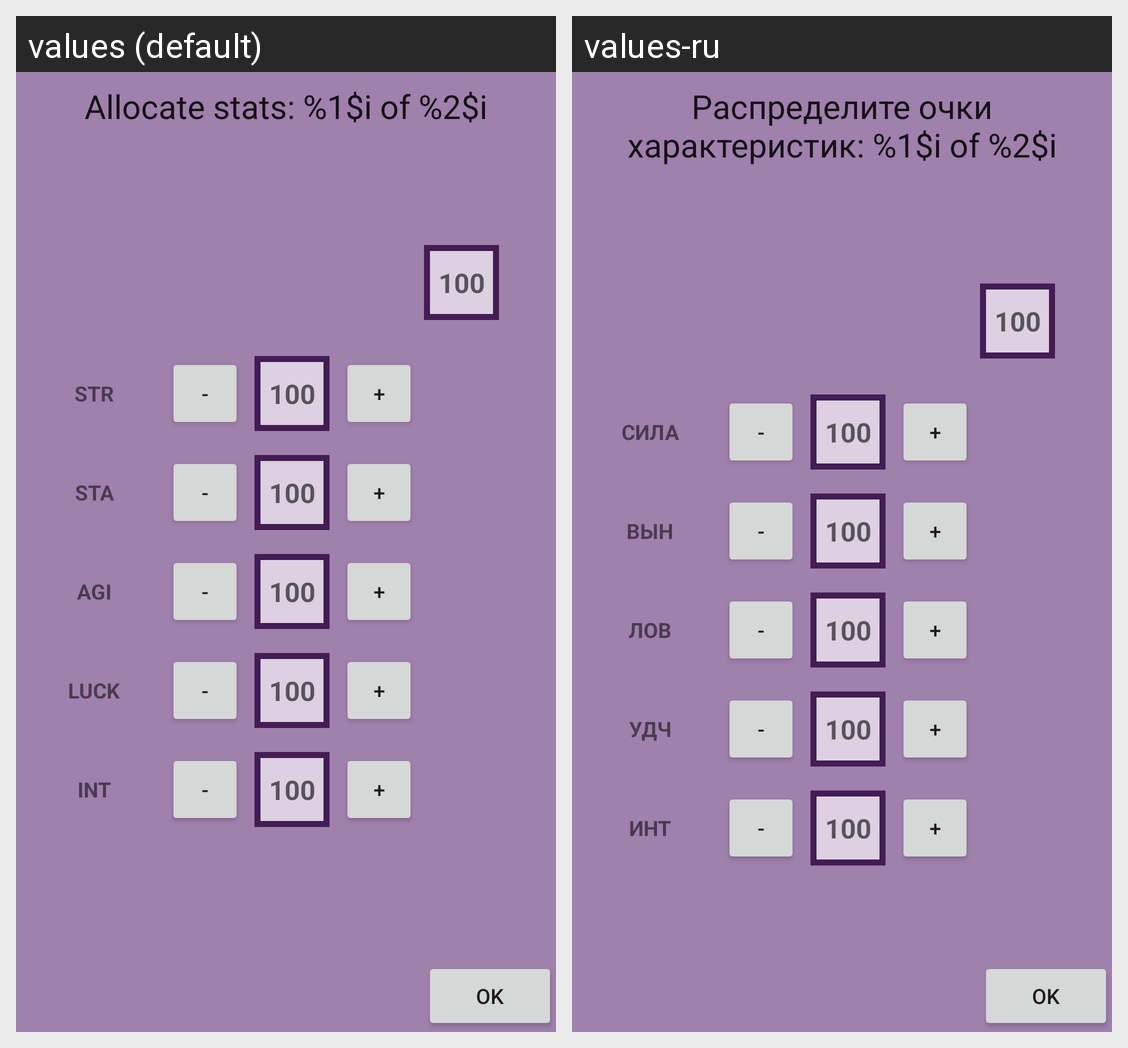

For this localized Android screen grid, give each drawn string resource with its value in every locale shown.
Android screen res/layout/fragment_allocate_stat_points.xml rendered under 2 locales, left to right: values (default), values-ru. Device: Nexus 5 (rendered at 1080×1920; each locale shown at half size, 540×960, under a caption strip naming it); theme AppTheme.
Strings drawn on this screen, with the default value and each locale's value (text and hints the layout hard-codes, and strings that could not be matched under every locale, appear in the picture but are not listed):

allocate_title
  values: Allocate stats: %1$i of %2$i
  values-ru: Распределите очки характеристик: %1$i of %2$i

level_up_str
  values: STR
  values-ru: СИЛА

level_up_sta
  values: STA
  values-ru: ВЫН

level_up_agi
  values: AGI
  values-ru: ЛОВ

level_up_luck
  values: LUCK
  values-ru: УДЧ

level_up_int
  values: INT
  values-ru: ИНТ
